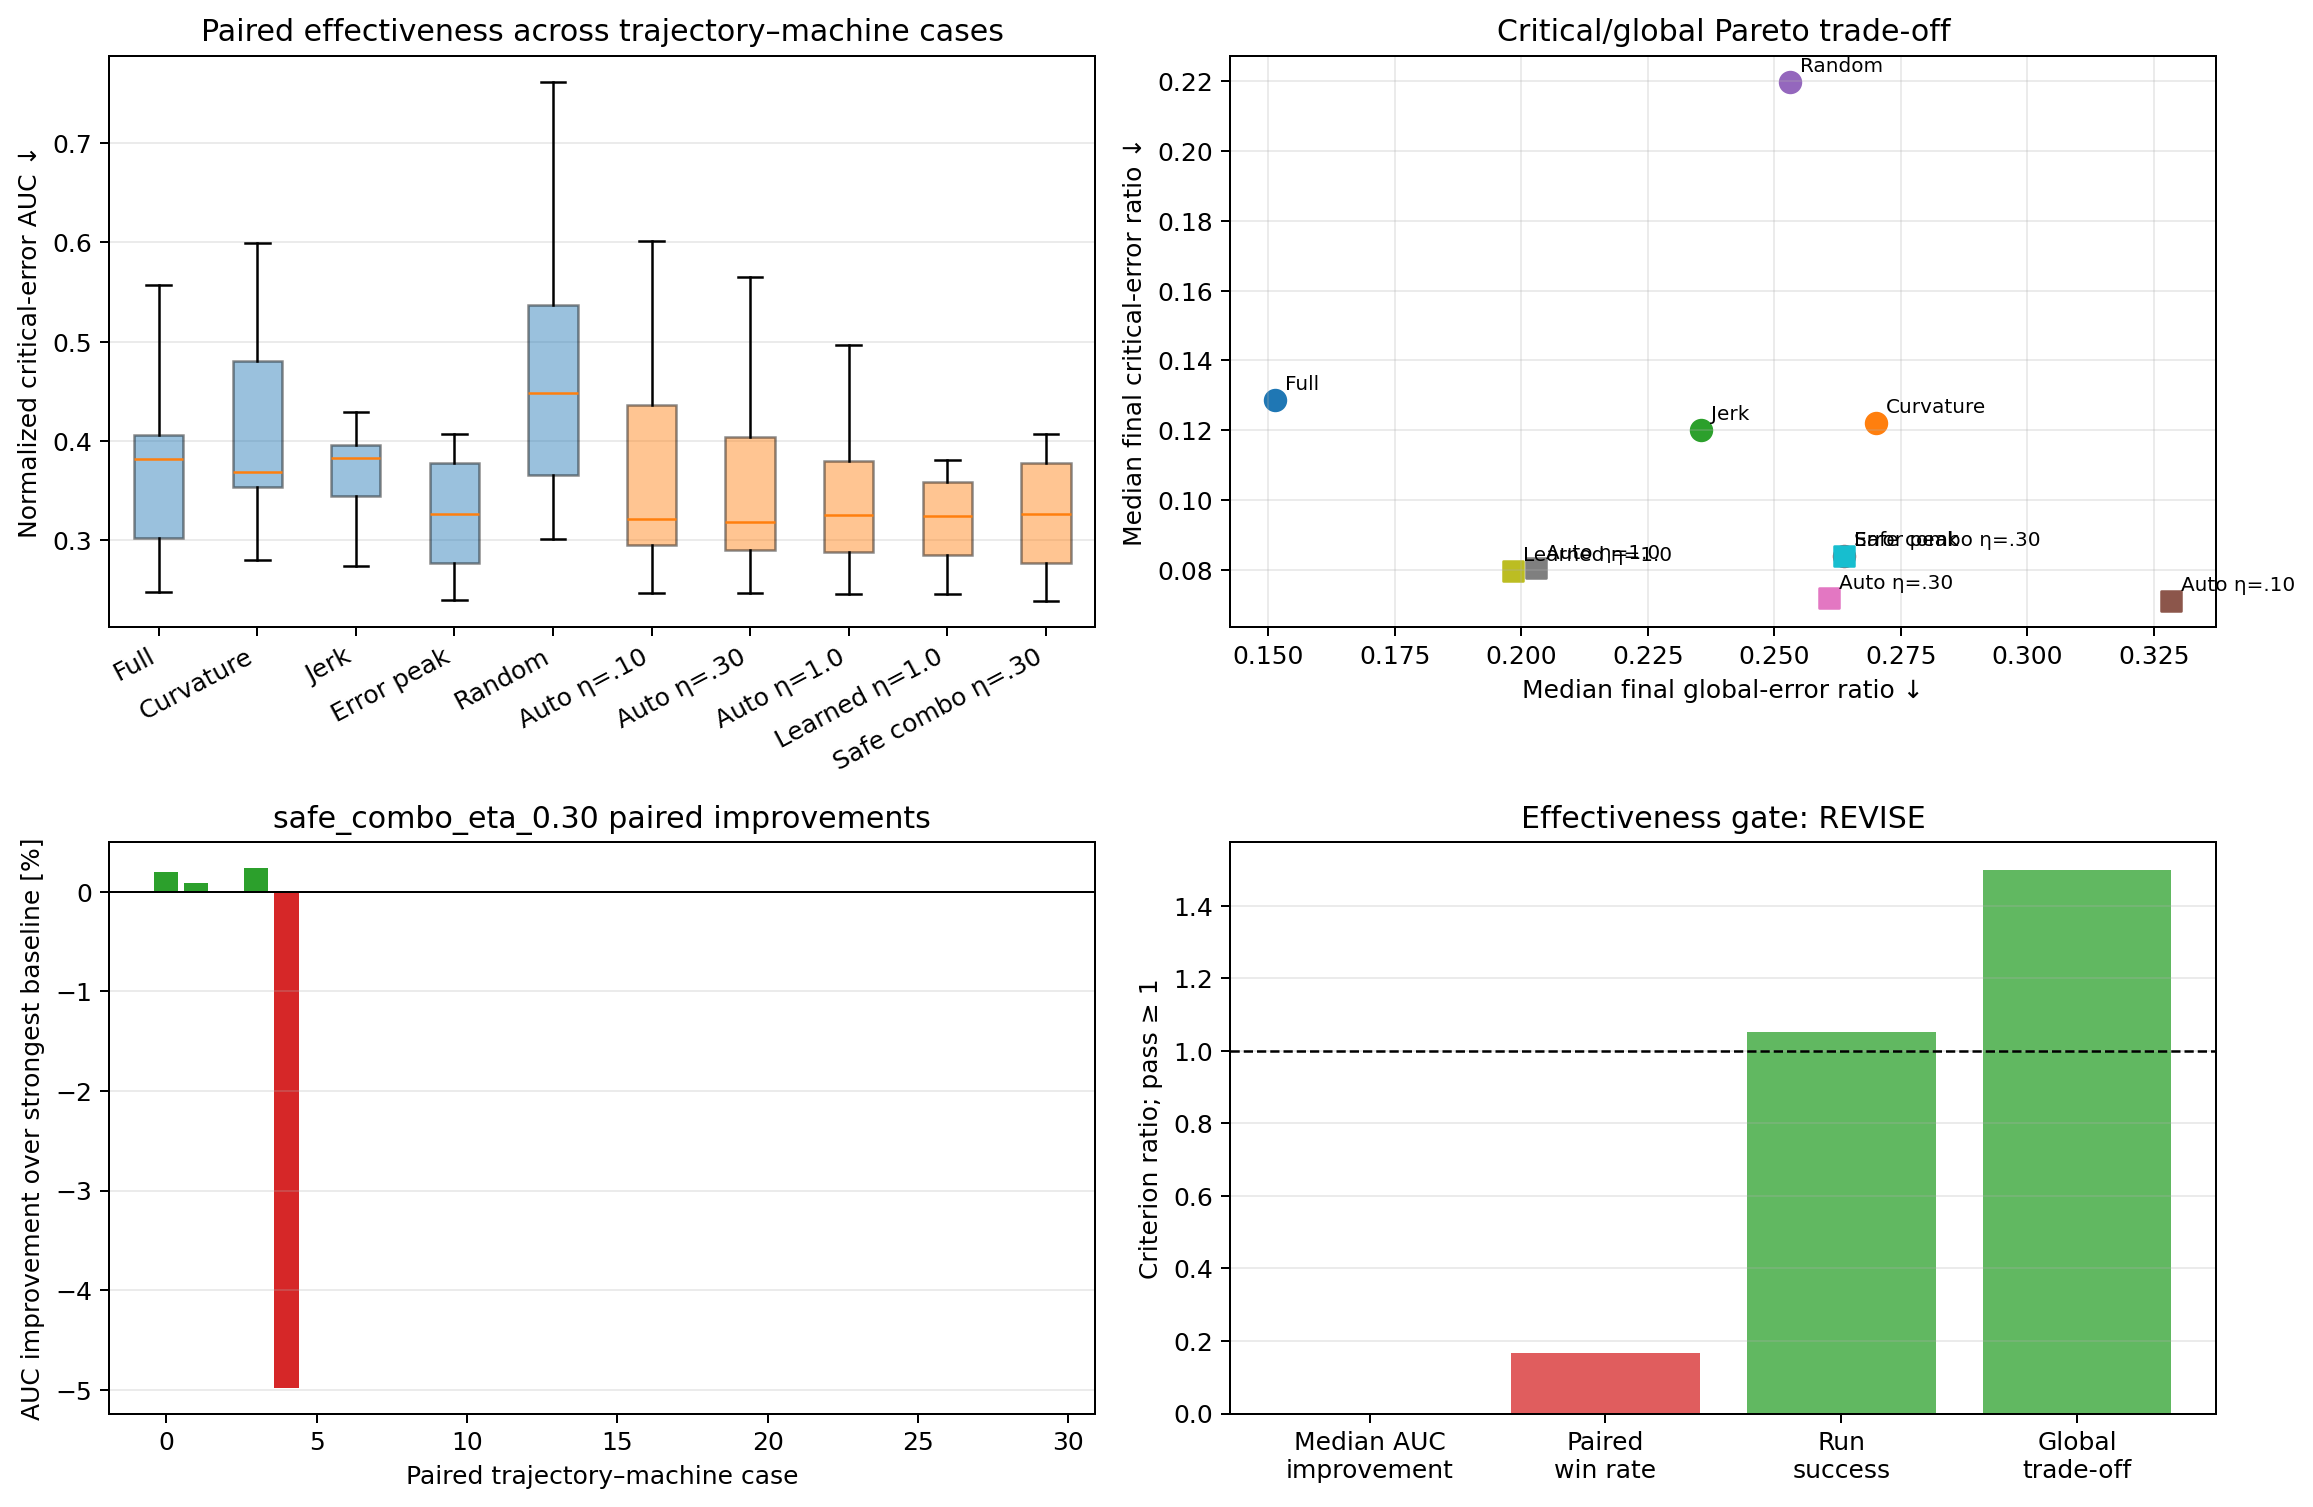

Values plotted in this chart, from the file beside it:
method, runs, median_critical_auc, q25_critical_auc, q75_critical_auc, median_final_critical_ratio, median_final_global_ratio, median_window_iou, success_rate, median_elapsed_s
automatic_eta_0.10, 30, 0.321, 0.2951, 0.4365, 0.0712, 0.3285, 0.5, 1.0, 0.2337
automatic_eta_0.30, 30, 0.3187, 0.29, 0.4041, 0.07182, 0.2608, 0.5, 1.0, 0.2552
automatic_eta_1.00, 30, 0.3251, 0.2883, 0.3796, 0.08045, 0.2029, 0.5, 1.0, 0.2642
curvature_window, 30, 0.3686, 0.3538, 0.4802, 0.1222, 0.2701, 0.2692, 1.0, 0.2581
error_peak_window, 30, 0.3264, 0.2772, 0.3778, 0.08403, 0.2638, 0.6923, 1.0, 0.2539
full_trajectory, 30, 0.3816, 0.3025, 0.4061, 0.1287, 0.1514, 1.0, 1.0, 0.2805
jerk_window, 30, 0.3827, 0.3448, 0.3956, 0.1202, 0.2355, 0.2, 1.0, 0.2516
learned_auto_eta_1.00, 30, 0.3248, 0.2848, 0.3582, 0.07982, 0.1985, 0.5549, 1.0, 0.2626
random_window, 30, 0.4484, 0.3654, 0.537, 0.2199, 0.2531, 0.1379, 1.0, 0.2446
safe_combo_eta_0.30, 30, 0.3264, 0.2772, 0.3778, 0.08403, 0.2638, 0.5357, 1.0, 0.2561
